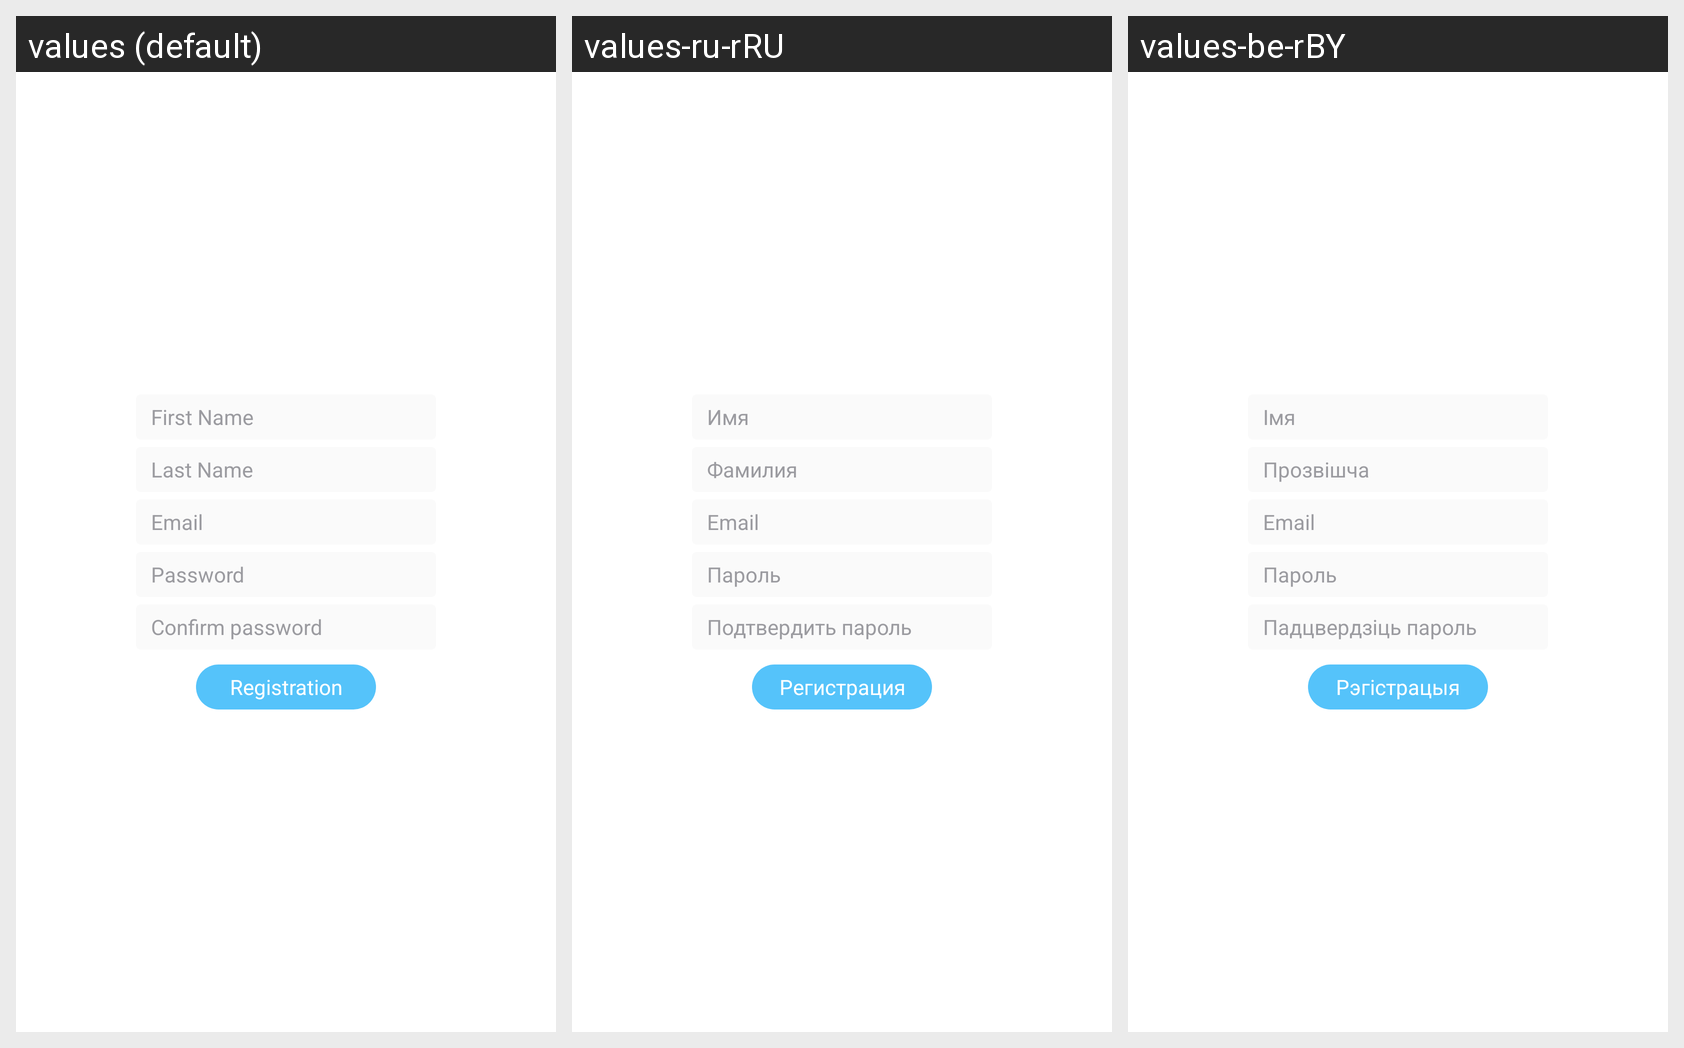

Translations of the strings shown on this Android screen, per locale in the grid:
Android screen res/layout/dialog_registration.xml rendered under 3 locales, left to right: values (default), values-ru-rRU, values-be-rBY. Device: Nexus 5 (rendered at 1080×1920; each locale shown at half size, 540×960, under a caption strip naming it); theme AppTheme.
Strings drawn on this screen, with the default value and each locale's value (text and hints the layout hard-codes, and strings that could not be matched under every locale, appear in the picture but are not listed):

hint_first_name
  values: First Name
  values-ru-rRU: Имя
  values-be-rBY: Імя

hint_last_name
  values: Last Name
  values-ru-rRU: Фамилия
  values-be-rBY: Прозвішча

hint_email
  values: Email
  values-ru-rRU: Email
  values-be-rBY: Email

hint_password
  values: Password
  values-ru-rRU: Пароль
  values-be-rBY: Пароль

hint_confirm_password
  values: Confirm password
  values-ru-rRU: Подтвердить пароль
  values-be-rBY: Падцвердзіць пароль

registration
  values: Registration
  values-ru-rRU: Регистрация
  values-be-rBY: Рэгістрацыя
